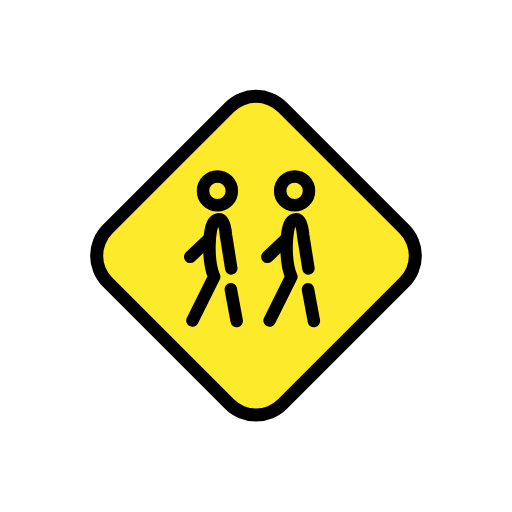
t = 0.00 s
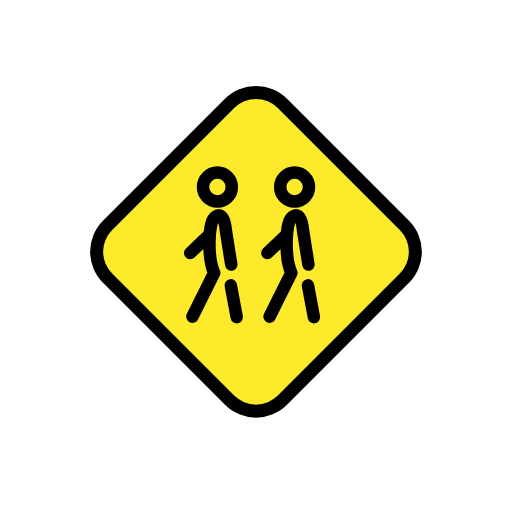
t = 0.79 s
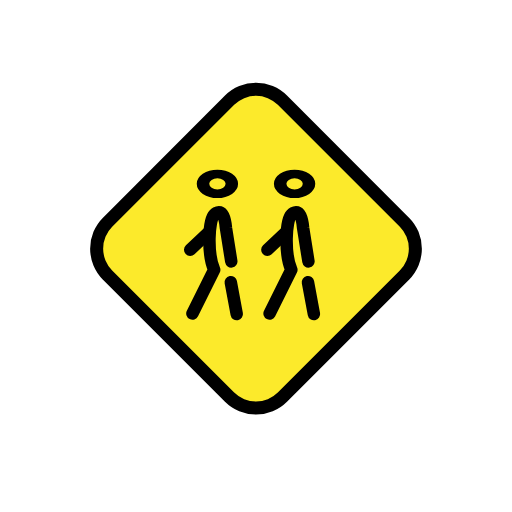
t = 1.43 s
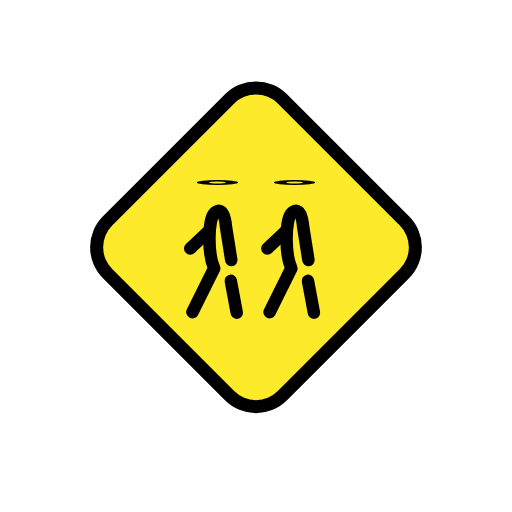
t = 2.10 s
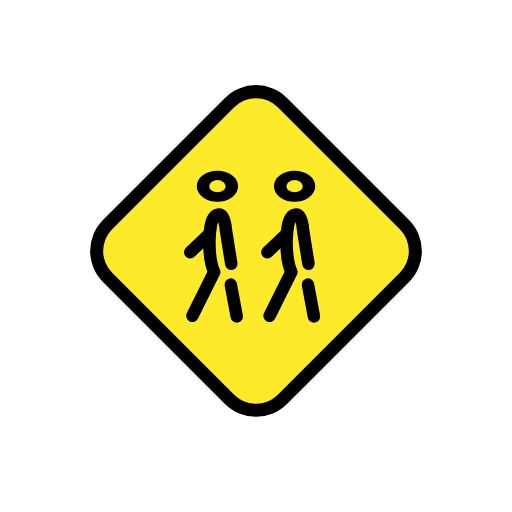
t = 2.85 s
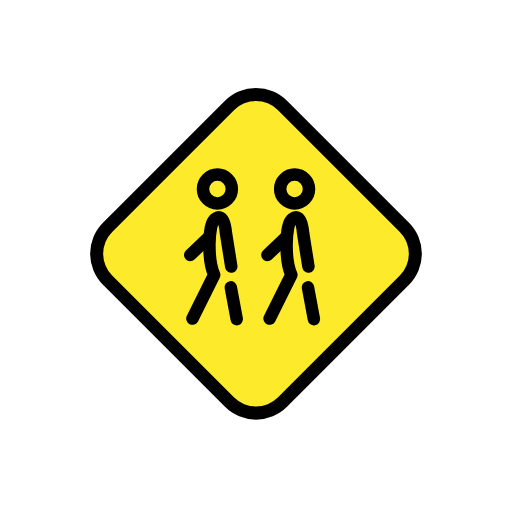
t = 3.41 s

The animated SVG that drew these frames (rendered in a browser with its animation timeline set to each time). Animation: 3 SMIL elements (animateTransform=3); one cycle of 4.20 s, repeats indefinitely.

<?xml version='1.0' encoding='utf-8'?>
<svg xmlns="http://www.w3.org/2000/svg" id="emoji" viewBox="-5 -5 82 82" width="200" height="200" role="img">
  <title>OpenMoji: children crossing</title><g><g id="color">
    <path fill="#fcea2b" d="M59.474,32.4733a5.0709,5.0709,0,0,1,0,7.1632L39.427,59.6835a5.0709,5.0709,0,0,1-7.1632,0L12.2169,39.6365a5.0709,5.0709,0,0,1,0-7.1632l20.0469-20.047a5.071,5.071,0,0,1,7.1633,0L59.474,32.4733" />
  </g>
  <g id="line">
    <path d="M59.0351,32.456a4.9434,4.9434,0,0,1,0,6.9833L39.4916,58.9828a4.9435,4.9435,0,0,1-6.9833,0L12.9649,39.4393a4.9434,4.9434,0,0,1,0-6.9833L32.5083,12.9125a4.9437,4.9437,0,0,1,6.9834,0L59.0351,32.456Zm1.4738-1.4737L40.9654,11.4388a7.0222,7.0222,0,0,0-9.9308,0L11.4911,30.9823a7.0222,7.0222,0,0,0,0,9.9307L31.0347,60.4566a7.0221,7.0221,0,0,0,9.9307,0L60.5089,40.913a7.0222,7.0222,0,0,0,0-9.9307Z" />
    <g transform="translate(29.8206 25.5733)"><g><g transform="translate(-29.8206 -25.5733)"><circle cx="29.8206" cy="25.5733" r="2.3097" fill="none" stroke="#000" stroke-miterlimit="10" stroke-width="2" />
    </g><animateTransform attributeName="transform" type="scale" values="1 1;1 1;1 .12;1 1;1 1" dur="4.2s" repeatCount="indefinite" /></g></g><path fill="none" stroke="#000" stroke-linecap="round" stroke-linejoin="round" stroke-width="2" d="M25.8191,46.3319l3.4833-7.0075c-1.1148-2.5068-.9061-7.9142,0-8.8008.231-.2994,1.5794-1.4679,1.8826,2.0967l.8543,5.3663" />
    <line x1="32.916" x2="31.9638" y1="46.4207" y2="41.3261" fill="none" stroke="#000" stroke-linecap="round" stroke-linejoin="round" stroke-width="2" />
    <line x1="28.5217" x2="25.4637" y1="33.2442" y2="36.1371" fill="none" stroke="#000" stroke-linecap="round" stroke-linejoin="round" stroke-width="2" />
    <g transform="translate(42.1795 25.5733)"><g><g transform="translate(-42.1795 -25.5733)"><circle cx="42.1795" cy="25.5733" r="2.3097" fill="none" stroke="#000" stroke-miterlimit="10" stroke-width="2" />
    </g><animateTransform attributeName="transform" type="scale" values="1 1;1 1;1 .12;1 1;1 1" dur="4.2s" repeatCount="indefinite" /></g></g><path fill="none" stroke="#000" stroke-linecap="round" stroke-linejoin="round" stroke-width="2" d="M38.178,46.3319l3.4833-7.0075c-1.1148-2.5068-.9061-7.9142,0-8.8008.231-.2994,1.5794-1.4679,1.8826,2.0967l.8543,5.3663" />
    <line x1="45.2749" x2="44.3227" y1="46.4207" y2="41.3261" fill="none" stroke="#000" stroke-linecap="round" stroke-linejoin="round" stroke-width="2" />
    <line x1="40.8806" x2="37.8226" y1="33.2442" y2="36.1371" fill="none" stroke="#000" stroke-linecap="round" stroke-linejoin="round" stroke-width="2" />
  </g>
<animateTransform attributeName="transform" type="translate" values="0 0;0 -1.5;0 0" dur="3.8s" repeatCount="indefinite" /></g></svg>
